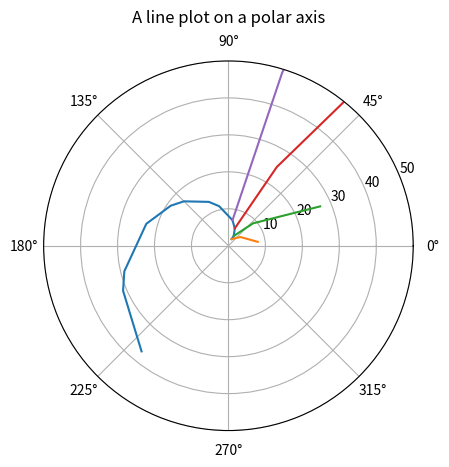

Write Python code to recreate this figure.
import numpy as np
import matplotlib.pyplot as plt


primes = np.array([2,3,5,7,11,13,17,19,23,29,31,37])
theta = primes / np.log(primes) * 2 * np.pi / 16

ax = plt.subplot(111, projection='polar')
ax.plot(theta, primes)
exponents = np.arange(1, 4)
for i, prime in enumerate(primes[:4]):
    prime_exponents = prime ** exponents
    # thetas = theta[i] - theta[:6]
    # thetas = - theta[i] * np.arange(1,7)
    thetas = theta[i] - np.arange(0,3) / prime 
    ax.plot(thetas, prime_exponents)

ax.set_rmax(50)
# ax.set_rticks([0.5, 1, 1.5, 2])  # less radial ticks
# ax.set_rlabel_position(-22.5)  # get radial labels away from plotted line
ax.grid(True)

ax.set_title("A line plot on a polar axis", va='bottom')
plt.show()
